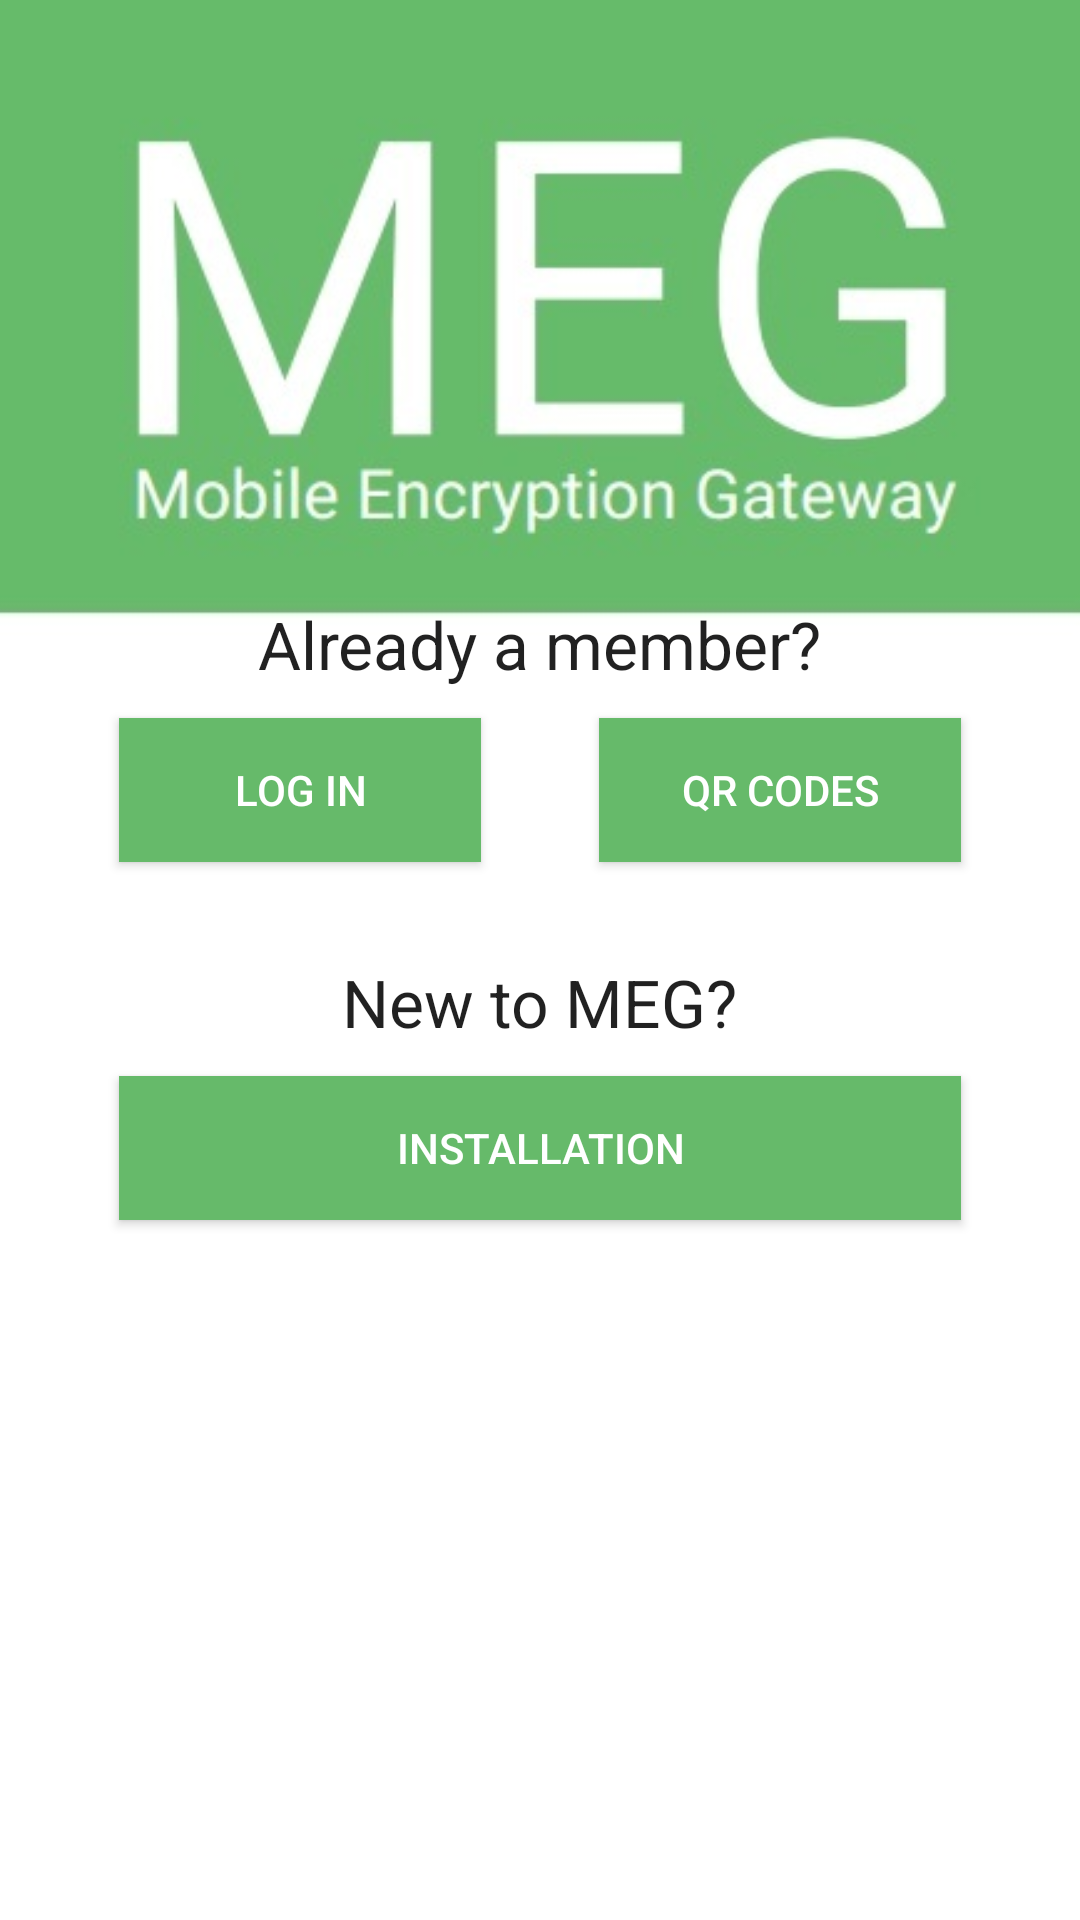

The Android layout XML behind this screen, and the referenced resources:
<!-- AndroidManifest.xml: application theme AppTheme -->
<!-- res/layout/activity_main.xml -->
<RelativeLayout xmlns:android="http://schemas.android.com/apk/res/android"
  xmlns:tools="http://schemas.android.com/tools"
  android:layout_width="match_parent"
  android:layout_height="match_parent"
  android:paddingLeft="@dimen/activity_horizontal_margin"
  android:paddingRight="@dimen/activity_horizontal_margin"
  android:paddingTop="@dimen/activity_vertical_margin"
  android:paddingBottom="@dimen/activity_vertical_margin"
  tools:context=".MainActivity"
  android:background="@drawable/main">

  <TextView
    android:layout_width="wrap_content"
    android:layout_height="wrap_content"
    android:layout_marginBottom="10dp"
    android:textAppearance="?android:attr/textAppearanceLarge"
    android:text="Already a member?"
    android:id="@+id/textView"
    android:layout_alignParentTop="true"
    android:layout_centerHorizontal="true"
    android:layout_marginTop="200dp" />

  <TextView
    android:layout_width="wrap_content"
    android:layout_height="wrap_content"
    android:layout_marginBottom="10dp"
    android:textAppearance="?android:attr/textAppearanceLarge"
    android:text="New to MEG?"
    android:id="@+id/textView2"
    android:layout_below="@+id/textView"
    android:layout_centerHorizontal="true"
    android:layout_marginTop="80dp" />

  <Button
    android:layout_width="match_parent"
    android:layout_height="wrap_content"
    android:text="LOG IN"
    android:id="@+id/bLogin"
    android:background="#66ba6a"
    android:textColor="#FFFFFF"
      android:focusable="true"
    android:focusableInTouchMode="true"
      android:layout_below="@+id/textView"
      android:layout_alignLeft="@+id/bInstall"
      android:layout_alignStart="@+id/bInstall"
      android:layout_marginRight="200dp" />


  <Button
    android:layout_width="match_parent"
    android:layout_height="wrap_content"
    android:text="INSTALLATION"
    android:id="@+id/bInstall"
    android:background="#66ba6a"
    android:textColor="#FFFFFF"
    android:layout_below="@+id/textView2"
    android:layout_marginLeft="40dp"
    android:layout_marginRight="40dp"
    android:layout_centerHorizontal="true" />

  <Button
      android:layout_width="match_parent"
      android:layout_height="wrap_content"
      android:text="QR Codes"
      android:id="@+id/bScan"
      android:background="#66ba6a"
      android:textColor="#FFFFFF"
      android:focusable="true"
      android:focusableInTouchMode="true"
      android:layout_below="@+id/textView"
      android:layout_alignRight="@+id/bInstall"
      android:layout_alignEnd="@+id/bInstall"
      android:layout_marginLeft="200dp" />

</RelativeLayout>
<!-- resources referenced by this layout -->
<resources>
  <!-- drawable main: png bitmap (drawable, 77293 bytes) -->
  <style name="AppTheme" parent="Theme.AppCompat.Light.DarkActionBar">
          
      </style>
</resources>
